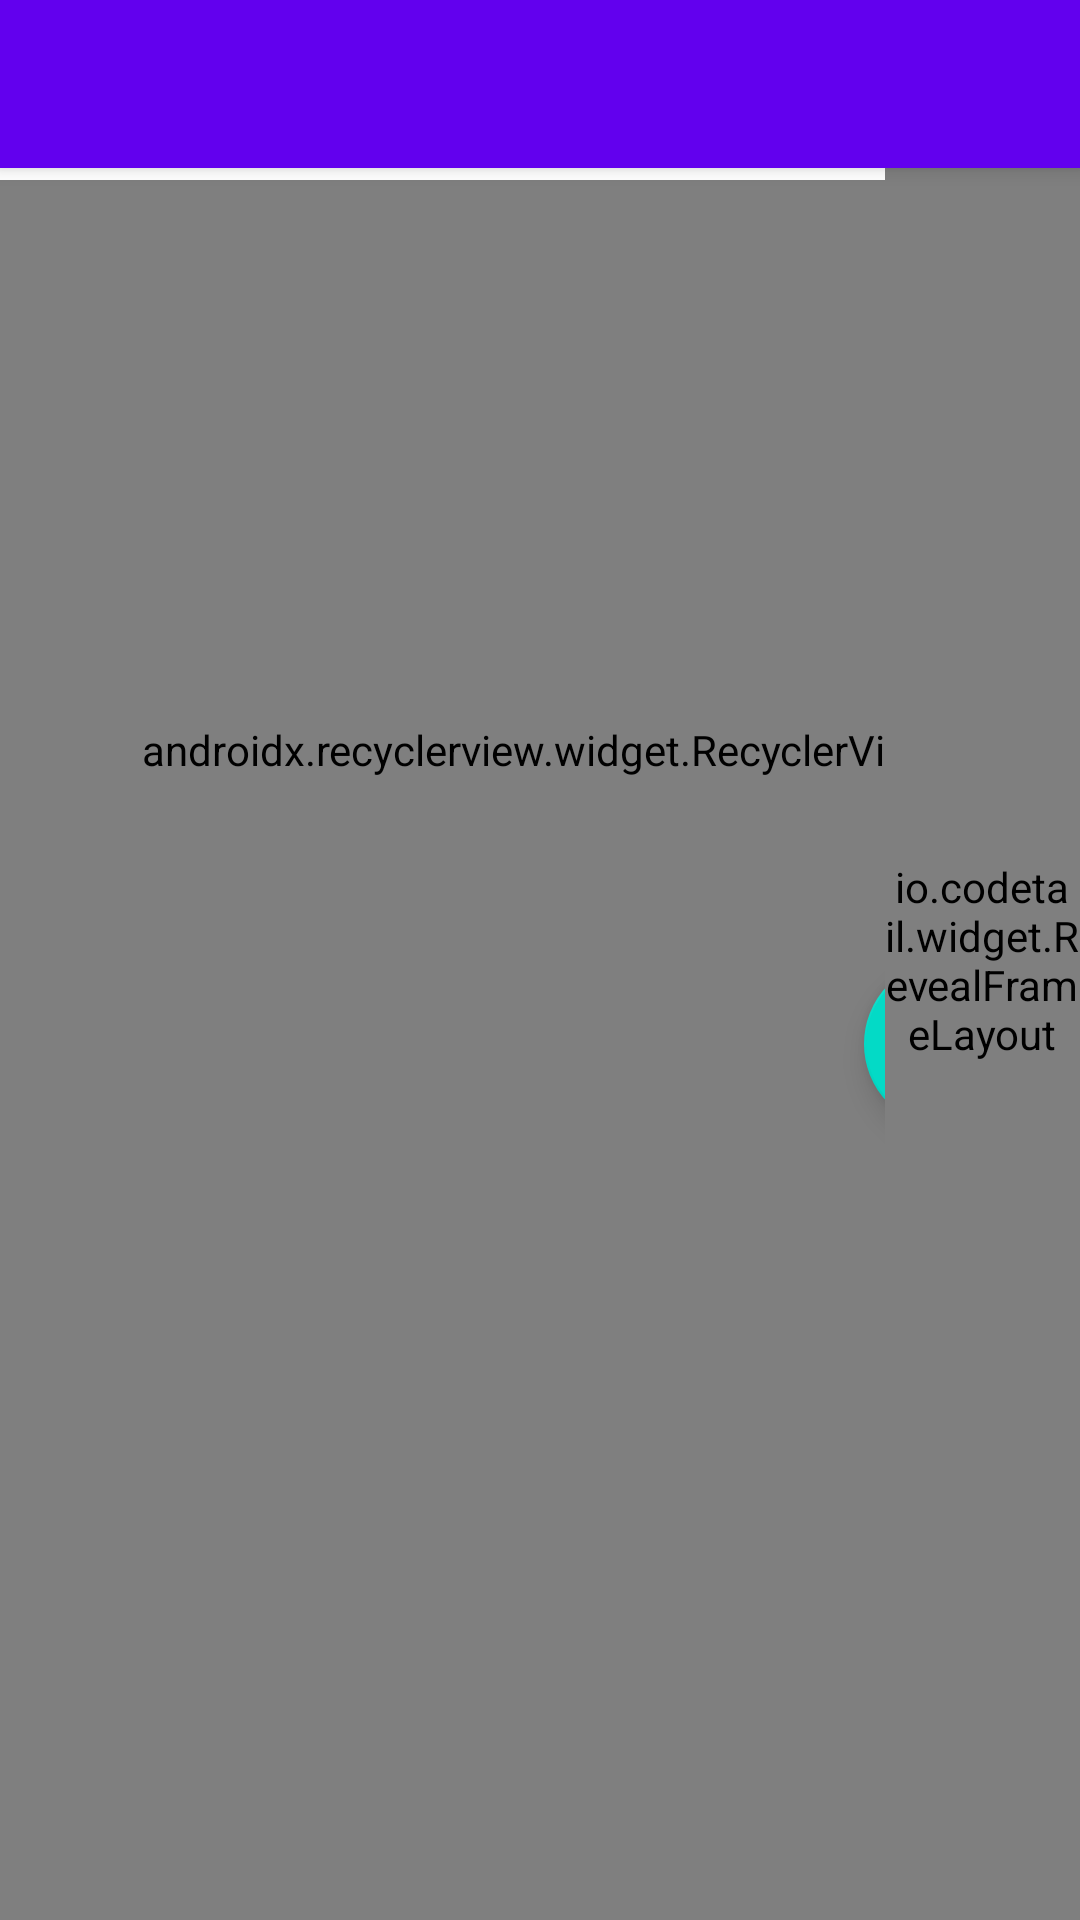

Write the Android layout XML for this screen, with the resource values it uses.
<!-- AndroidManifest.xml: fallback theme Theme.MaterialComponents.DayNight.NoActionBar -->
<!-- res/layout/common_contact_activity.xml -->
<?xml version="1.0" encoding="utf-8"?>
<android.support.v4.widget.DrawerLayout xmlns:android="http://schemas.android.com/apk/res/android"
    xmlns:app="http://schemas.android.com/apk/res-auto"
    android:id="@+id/drawer_layout"
    android:layout_width="match_parent"
    android:layout_height="match_parent"
    android:fitsSystemWindows="true">

    <android.support.design.widget.CoordinatorLayout
        android:layout_width="match_parent"
        android:layout_height="match_parent"
        android:focusableInTouchMode="true">

        <include layout="@layout/common_toolbar" />

        <android.support.v7.widget.RecyclerView
            android:id="@+id/contacts_list"
            android:layout_width="match_parent"
            android:layout_height="match_parent"
            android:layout_marginTop="4dp"
            android:clipToPadding="false"
            android:paddingBottom="200dp"
            app:layoutManager="android.support.v7.widget.LinearLayoutManager"
            app:layout_behavior="@string/appbar_scrolling_view_behavior" />

        <TextView
            android:id="@+id/no_results"
            android:layout_width="match_parent"
            android:layout_height="wrap_content"
            android:layout_gravity="center"
            android:gravity="center"
            android:text="@string/common_no_contacts"
            android:textSize="@dimen/common_text_size"
            android:visibility="gone" />

        <FrameLayout
            android:id="@+id/fabs_top_container"
            android:layout_width="match_parent"
            android:layout_height="match_parent">

            <include layout="@layout/common_popup_frame" />

            <LinearLayout
                android:id="@+id/fab_container"
                android:layout_width="match_parent"
                android:layout_height="match_parent"
                android:gravity="center|end"
                android:orientation="vertical">

                <LinearLayout
                    android:id="@+id/search_buttons_container"
                    android:layout_width="wrap_content"
                    android:layout_height="wrap_content"
                    android:layout_marginTop="?attr/actionBarSize">

                    <Button
                        android:id="@+id/search_button"
                        android:layout_width="140dp"
                        android:layout_height="wrap_content"
                        android:layout_gravity="center"
                        android:text="@string/common_search"
                        android:textAllCaps="false"
                        android:textColor="@color/common_black87"
                        android:textSize="18sp"
                        android:visibility="gone" />

                    <android.support.design.widget.FloatingActionButton
                        android:id="@+id/search_fab"
                        android:layout_width="wrap_content"
                        android:layout_height="wrap_content"
                        android:layout_marginBottom="@dimen/common_fab_vertical_margin"
                        android:layout_marginEnd="@dimen/common_fab_margin"
                        android:layout_marginStart="@dimen/common_fab_margin"
                        android:layout_marginTop="@dimen/common_fab_vertical_margin"
                        android:src="@drawable/common_ic_search_black87_24dp" />

                </LinearLayout>

                <LinearLayout
                    android:id="@+id/dial_buttons_container"
                    android:layout_width="wrap_content"
                    android:layout_height="wrap_content"
                    android:visibility="gone">

                    <Button
                        android:id="@+id/dial_button"
                        android:layout_width="140dp"
                        android:layout_height="wrap_content"
                        android:layout_gravity="center"
                        android:text="@string/common_dial"
                        android:textAllCaps="false"
                        android:textColor="@color/common_grey50"
                        android:textSize="18sp"
                        android:visibility="gone" />

                    <android.support.design.widget.FloatingActionButton
                        android:id="@+id/dial_fab"
                        android:layout_width="wrap_content"
                        android:layout_height="wrap_content"
                        android:layout_marginBottom="@dimen/common_fab_vertical_margin"
                        android:layout_marginEnd="@dimen/common_fab_margin"
                        android:layout_marginStart="@dimen/common_fab_margin"
                        android:layout_marginTop="@dimen/common_fab_vertical_margin"
                        android:src="@drawable/common_ic_dialpad_grey50_24dp" />

                </LinearLayout>

                <LinearLayout
                    android:id="@+id/new_contact_buttons_container"
                    android:layout_width="wrap_content"
                    android:layout_height="wrap_content"
                    android:visibility="gone">

                    <Button
                        android:id="@+id/new_contact_button"
                        android:layout_width="140dp"
                        android:layout_height="wrap_content"
                        android:layout_gravity="center"
                        android:text="@string/add_contact"
                        android:textAllCaps="false"
                        android:textColor="@color/common_grey50"
                        android:textSize="18sp"
                        android:visibility="gone" />

                    <android.support.design.widget.FloatingActionButton
                        android:id="@+id/new_contact_fab"
                        android:layout_width="wrap_content"
                        android:layout_height="wrap_content"
                        android:layout_marginBottom="@dimen/common_fab_vertical_margin"
                        android:layout_marginEnd="@dimen/common_fab_margin"
                        android:layout_marginStart="@dimen/common_fab_margin"
                        android:layout_marginTop="@dimen/common_fab_vertical_margin"
                        android:src="@drawable/common_ic_add_grey50_36dp" />

                </LinearLayout>

            </LinearLayout>

            <include layout="@layout/common_search_bar" />

        </FrameLayout>

    </android.support.design.widget.CoordinatorLayout>

    <com.katsuna.commons.controls.KatsunaNavigationView
        android:id="@+id/katsuna_navigation_view"
        android:layout_width="wrap_content"
        android:layout_height="match_parent"
        android:layout_gravity="start"
        android:visibility="gone" />

</android.support.v4.widget.DrawerLayout>
<!-- res/layout/common_toolbar.xml (included above) -->
<?xml version="1.0" encoding="utf-8"?>
<android.support.design.widget.AppBarLayout xmlns:android="http://schemas.android.com/apk/res/android"
    android:layout_width="match_parent"
    android:layout_height="wrap_content">

    <android.support.v7.widget.Toolbar
        android:id="@+id/toolbar"
        android:layout_width="match_parent"
        android:layout_height="?attr/actionBarSize"
        android:background="?attr/colorPrimary" />

</android.support.design.widget.AppBarLayout>
<!-- res/layout/common_popup_frame.xml (included above) -->
<?xml version="1.0" encoding="utf-8"?>
<FrameLayout xmlns:android="http://schemas.android.com/apk/res/android"
    android:id="@+id/popup_frame"
    android:layout_width="match_parent"
    android:layout_height="match_parent"
    android:background="@color/common_black07"
    android:visibility="gone" />
<!-- res/layout/common_search_bar.xml (included above) -->
<?xml version="1.0" encoding="utf-8"?>
<io.codetail.widget.RevealFrameLayout xmlns:android="http://schemas.android.com/apk/res/android"
    android:id="@+id/fab_toolbar_container"
    android:layout_width="@dimen/common_search_bar_width"
    android:layout_height="match_parent"
    android:layout_gravity="end">

    <FrameLayout
        android:id="@+id/fab_toolbar"
        android:layout_width="match_parent"
        android:layout_height="match_parent"
        android:visibility="invisible">

        <RelativeLayout
            android:id="@+id/viewpager_container"
            android:layout_width="match_parent"
            android:layout_height="match_parent"
            android:paddingTop="?attr/actionBarSize">

            <FrameLayout
                android:id="@+id/prev_page_button_container"
                android:layout_width="match_parent"
                android:layout_height="wrap_content"
                android:layout_alignParentTop="true"
                android:layout_centerHorizontal="true"
                android:background="@color/common_black">

                <ImageButton
                    android:id="@+id/prev_page_button"
                    android:layout_width="wrap_content"
                    android:layout_height="wrap_content"
                    android:layout_gravity="center"
                    android:background="@null"
                    android:padding="6dp"
                    android:src="@drawable/common_ic_keyboard_arrow_up_white_46dp" />

            </FrameLayout>

            <FrameLayout
                android:id="@+id/next_page_button_container"
                android:layout_width="match_parent"
                android:layout_height="wrap_content"
                android:layout_alignParentBottom="true"
                android:layout_centerHorizontal="true"
                android:background="@color/common_black">

                <ImageButton
                    android:id="@+id/next_page_button"
                    android:layout_width="wrap_content"
                    android:layout_height="wrap_content"
                    android:layout_gravity="center"
                    android:background="@null"
                    android:paddingTop="10dp"
                    android:paddingBottom="2dp"
                    android:src="@drawable/common_ic_keyboard_arrow_down_white_46dp" />

            </FrameLayout>

            <android.support.v7.widget.RecyclerView
                android:id="@+id/letters_list"
                android:layout_width="match_parent"
                android:layout_height="wrap_content"
                android:layout_above="@id/next_page_button_container"
                android:layout_below="@id/prev_page_button_container"
                android:scrollbars="vertical" />

        </RelativeLayout>

    </FrameLayout>

</io.codetail.widget.RevealFrameLayout>
<!-- resources referenced by this layout -->
<resources>
  <color name="common_black">#000000</color>
  <color name="common_black07">#18000000</color>
  <color name="common_black87">#DE000000</color>
  <color name="common_grey50">#FAFAFA</color>
  <dimen name="common_fab_margin">16dp</dimen>
  <dimen name="common_fab_vertical_margin">12dp</dimen>
  <dimen name="common_search_bar_width">65dp</dimen>
  <dimen name="common_text_size">20sp</dimen>
  <!-- drawable common_ic_add_grey50_36dp (drawable) -->
  <vector xmlns:android="http://schemas.android.com/apk/res/android"
      android:width="36dp"
      android:height="36dp"
      android:viewportHeight="24.0"
      android:viewportWidth="24.0">
      <path
          android:fillColor="@color/common_grey50"
          android:pathData="M19,13h-6v6h-2v-6H5v-2h6V5h2v6h6v2z" />
  </vector>
  <!-- drawable common_ic_keyboard_arrow_down_white_46dp (drawable) -->
  <vector xmlns:android="http://schemas.android.com/apk/res/android"
          android:width="46dp"
          android:height="46dp"
          android:viewportWidth="24.0"
          android:viewportHeight="24.0">
      <path
          android:fillColor="#FFFFFF"
          android:pathData="M7.41,7.84L12,12.42l4.59,-4.58L18,9.25l-6,6 -6,-6z"/>
  </vector>
  <!-- drawable common_ic_keyboard_arrow_up_white_46dp (drawable) -->
  <vector xmlns:android="http://schemas.android.com/apk/res/android"
          android:width="46dp"
          android:height="46dp"
          android:viewportWidth="24.0"
          android:viewportHeight="24.0">
      <path
          android:fillColor="#FFFFFF"
          android:pathData="M7.41,15.41L12,10.83l4.59,4.58L18,14l-6,-6 -6,6z"/>
  </vector>
  <!-- drawable common_ic_search_black87_24dp: png bitmap (drawable-mdpi, 279 bytes) -->
  <string name="add_contact">Add contact</string>
  <string name="common_dial">Dial</string>
  <string name="common_no_contacts">No contacts found.</string>
  <string name="common_search">Search</string>
</resources>
